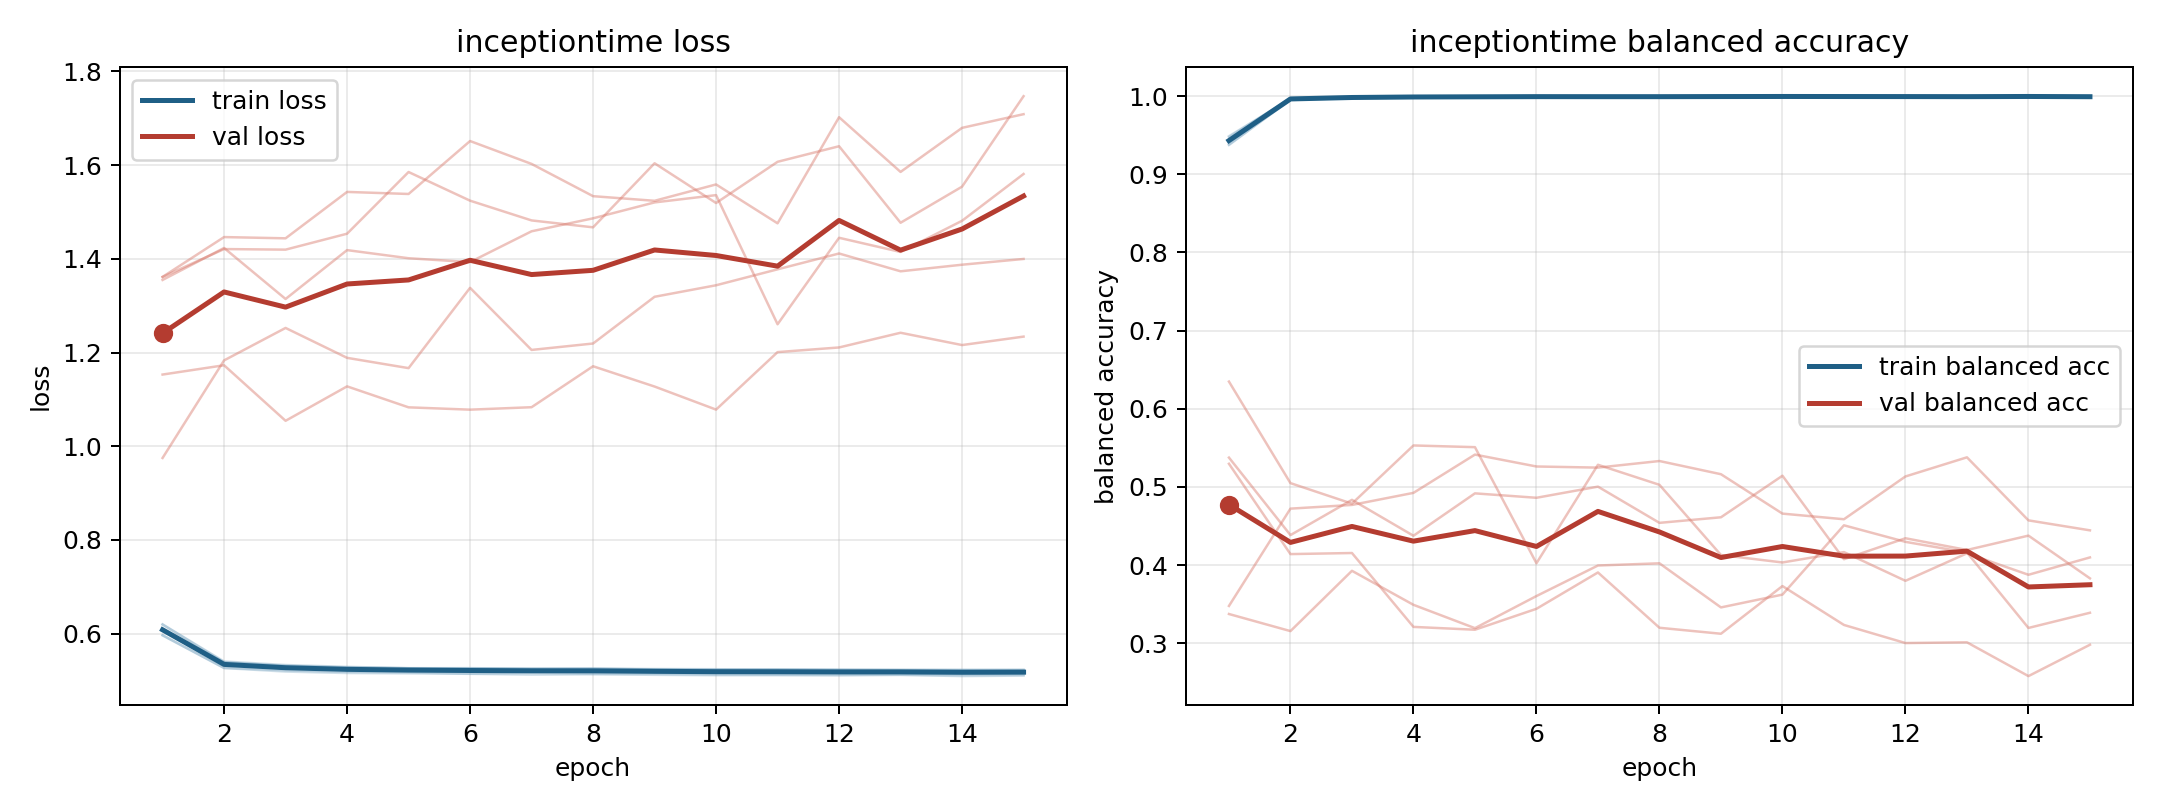

The data file committed next to this chart (first rows):
model, fold, epoch, train_loss, train_balanced_accuracy, val_loss, val_balanced_accuracy
inceptiontime, 1, 1, 0.609, 0.9436, 1.355, 0.3374
inceptiontime, 1, 2, 0.539, 0.9972, 1.423, 0.3155
inceptiontime, 1, 3, 0.5316, 0.9988, 1.314, 0.3927
inceptiontime, 1, 4, 0.5277, 0.9993, 1.419, 0.3492
inceptiontime, 1, 5, 0.5264, 0.999, 1.401, 0.3193
inceptiontime, 1, 6, 0.526, 0.9993, 1.393, 0.3604
inceptiontime, 1, 7, 0.5253, 0.9995, 1.459, 0.3995
inceptiontime, 1, 8, 0.5259, 0.9989, 1.487, 0.4023
inceptiontime, 1, 9, 0.524, 0.9997, 1.521, 0.3458
inceptiontime, 1, 10, 0.5235, 0.9998, 1.536, 0.3623
inceptiontime, 1, 11, 0.5239, 0.9994, 1.26, 0.4509
inceptiontime, 1, 12, 0.5234, 0.9996, 1.445, 0.4297
inceptiontime, 1, 13, 0.523, 0.9996, 1.415, 0.4161
inceptiontime, 1, 14, 0.5221, 0.9997, 1.481, 0.3196
inceptiontime, 1, 15, 0.5232, 0.9991, 1.581, 0.339
inceptiontime, 2, 1, 0.5967, 0.9475, 1.362, 0.5296
inceptiontime, 2, 2, 0.527, 0.9972, 1.447, 0.4141
inceptiontime, 2, 3, 0.5217, 0.9984, 1.444, 0.4154
inceptiontime, 2, 4, 0.5184, 0.9992, 1.543, 0.3209
inceptiontime, 2, 5, 0.5173, 0.9988, 1.539, 0.3173
inceptiontime, 2, 6, 0.5146, 0.9996, 1.652, 0.3441
inceptiontime, 2, 7, 0.5162, 0.9986, 1.603, 0.3906
inceptiontime, 2, 8, 0.5143, 0.9995, 1.534, 0.3198
inceptiontime, 2, 9, 0.5143, 0.9992, 1.524, 0.3122
inceptiontime, 2, 10, 0.5129, 0.9995, 1.559, 0.3732
inceptiontime, 2, 11, 0.5124, 0.9994, 1.476, 0.3234
inceptiontime, 2, 12, 0.5126, 0.9996, 1.702, 0.3003
inceptiontime, 2, 13, 0.5122, 0.9993, 1.586, 0.3012
inceptiontime, 2, 14, 0.5113, 0.9998, 1.68, 0.258
inceptiontime, 2, 15, 0.5119, 0.9993, 1.709, 0.2981
inceptiontime, 3, 1, 0.6197, 0.9374, 1.153, 0.5375
inceptiontime, 3, 2, 0.5407, 0.9958, 1.173, 0.4384
inceptiontime, 3, 3, 0.5332, 0.9977, 1.054, 0.4835
inceptiontime, 3, 4, 0.5293, 0.9978, 1.128, 0.4375
inceptiontime, 3, 5, 0.5263, 0.9992, 1.083, 0.4918
inceptiontime, 3, 6, 0.5265, 0.9992, 1.078, 0.4861
inceptiontime, 3, 7, 0.5252, 0.9993, 1.083, 0.5003
inceptiontime, 3, 8, 0.5245, 0.9994, 1.171, 0.454
inceptiontime, 3, 9, 0.5247, 0.9991, 1.128, 0.4612
inceptiontime, 3, 10, 0.5242, 0.9991, 1.078, 0.5143
inceptiontime, 3, 11, 0.5232, 0.9994, 1.201, 0.4075
inceptiontime, 3, 12, 0.5227, 0.9991, 1.211, 0.4343
inceptiontime, 3, 13, 0.5221, 0.9994, 1.242, 0.4193
inceptiontime, 3, 14, 0.5232, 0.9989, 1.216, 0.4377
inceptiontime, 3, 15, 0.5225, 0.9992, 1.234, 0.383
inceptiontime, 4, 1, 0.6198, 0.938, 0.9751, 0.6347
inceptiontime, 4, 2, 0.5388, 0.995, 1.183, 0.5049
inceptiontime, 4, 3, 0.5313, 0.9975, 1.253, 0.4786
inceptiontime, 4, 4, 0.5282, 0.9989, 1.189, 0.553
inceptiontime, 4, 5, 0.5262, 0.9992, 1.167, 0.5509
inceptiontime, 4, 6, 0.5259, 0.9989, 1.338, 0.4024
inceptiontime, 4, 7, 0.5249, 0.9993, 1.206, 0.5283
inceptiontime, 4, 8, 0.5256, 0.999, 1.219, 0.5027
inceptiontime, 4, 9, 0.5234, 0.9994, 1.319, 0.4129
inceptiontime, 4, 10, 0.5228, 0.9994, 1.344, 0.4033
inceptiontime, 4, 11, 0.5232, 0.9994, 1.378, 0.4166
inceptiontime, 4, 12, 0.5226, 0.9989, 1.411, 0.3799
inceptiontime, 4, 13, 0.5225, 0.9991, 1.373, 0.4151
inceptiontime, 4, 14, 0.5221, 0.9993, 1.388, 0.3876
inceptiontime, 4, 15, 0.5215, 0.9994, 1.4, 0.4098
... 15 more rows
